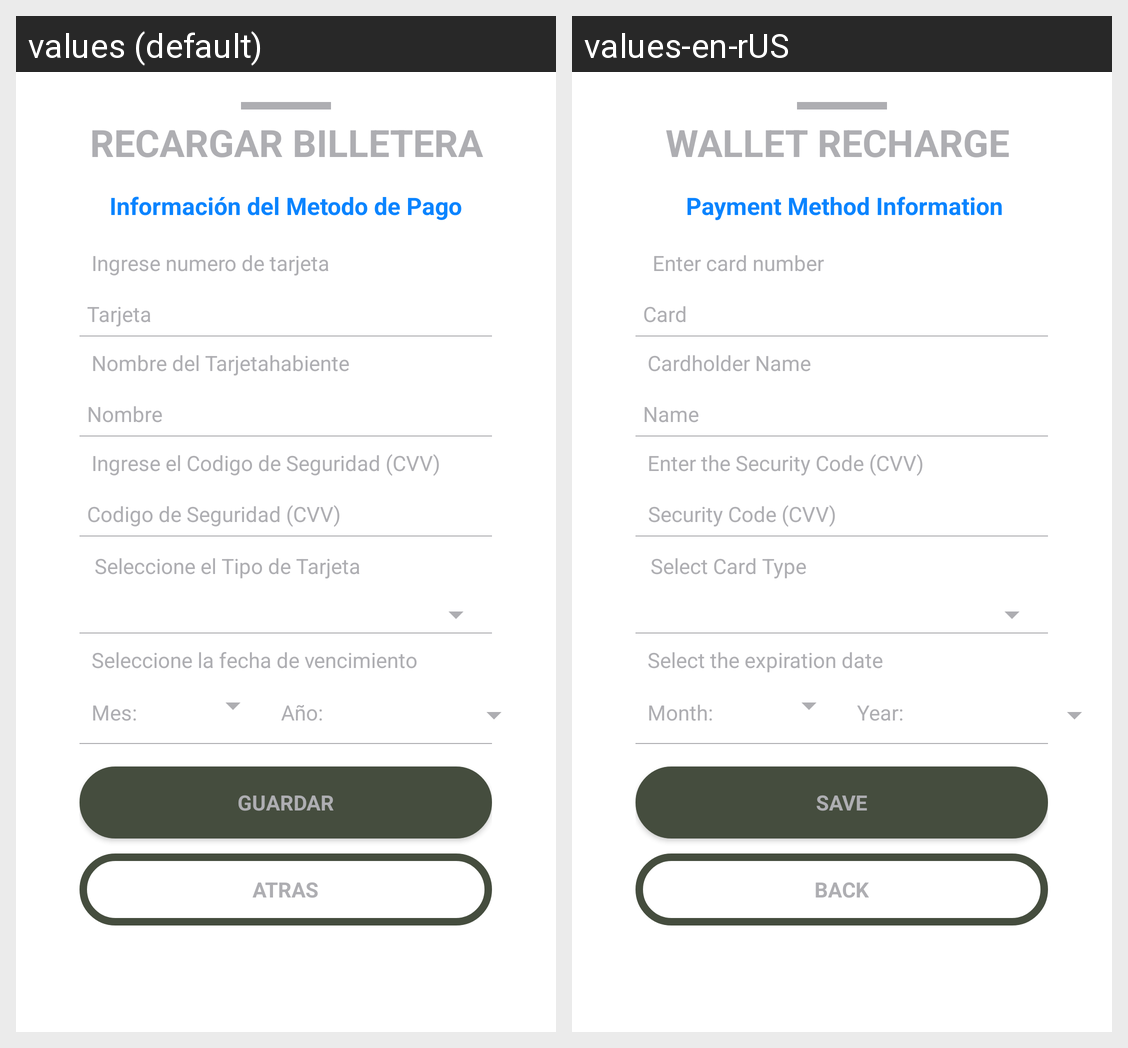

The Android screen above is rendered under two locales of the same app. Produce the string resources it draws, with the default and per-locale values.
Android screen res/layout/activity_recharge_with_card_contatc_add.xml rendered under 2 locales, left to right: values (default), values-en-rUS. Device: Nexus 5 (rendered at 1080×1920; each locale shown at half size, 540×960, under a caption strip naming it); theme AppTheme.
Strings drawn on this screen, with the default value and each locale's value (text and hints the layout hard-codes, and strings that could not be matched under every locale, appear in the picture but are not listed):

recharge_whih_card_title
  values: RECARGAR BILLETERA
  values-en-rUS: WALLET RECHARGE 

payment_method_information
  values: Información del Metodo de Pago
  values-en-rUS:  Payment Method Information

activate_card_number
  values: Ingrese numero de tarjeta
  values-en-rUS:  Enter card number

balance_card_number
  values: Tarjeta
  values-en-rUS: Card

name_
  values: Nombre del Tarjetahabiente
  values-en-rUS: Cardholder Name 

name_1
  values: Nombre
  values-en-rUS: Name

cvv_title
  values: Ingrese el Codigo de Seguridad (CVV)
  values-en-rUS: Enter the Security Code (CVV)

cvv
  values: Codigo de Seguridad (CVV)
  values-en-rUS:  Security Code (CVV)

card_type
  values: Seleccione el Tipo de Tarjeta
  values-en-rUS: Select Card Type 

date_recharge
  values: Seleccione la fecha de vencimiento
  values-en-rUS: Select the expiration date 

month
  values: Mes:
  values-en-rUS: Month:

year
  values: Año:
  values-en-rUS: Year:

save
  values: GUARDAR
  values-en-rUS: SAVE

back
  values: ATRAS
  values-en-rUS: BACK
